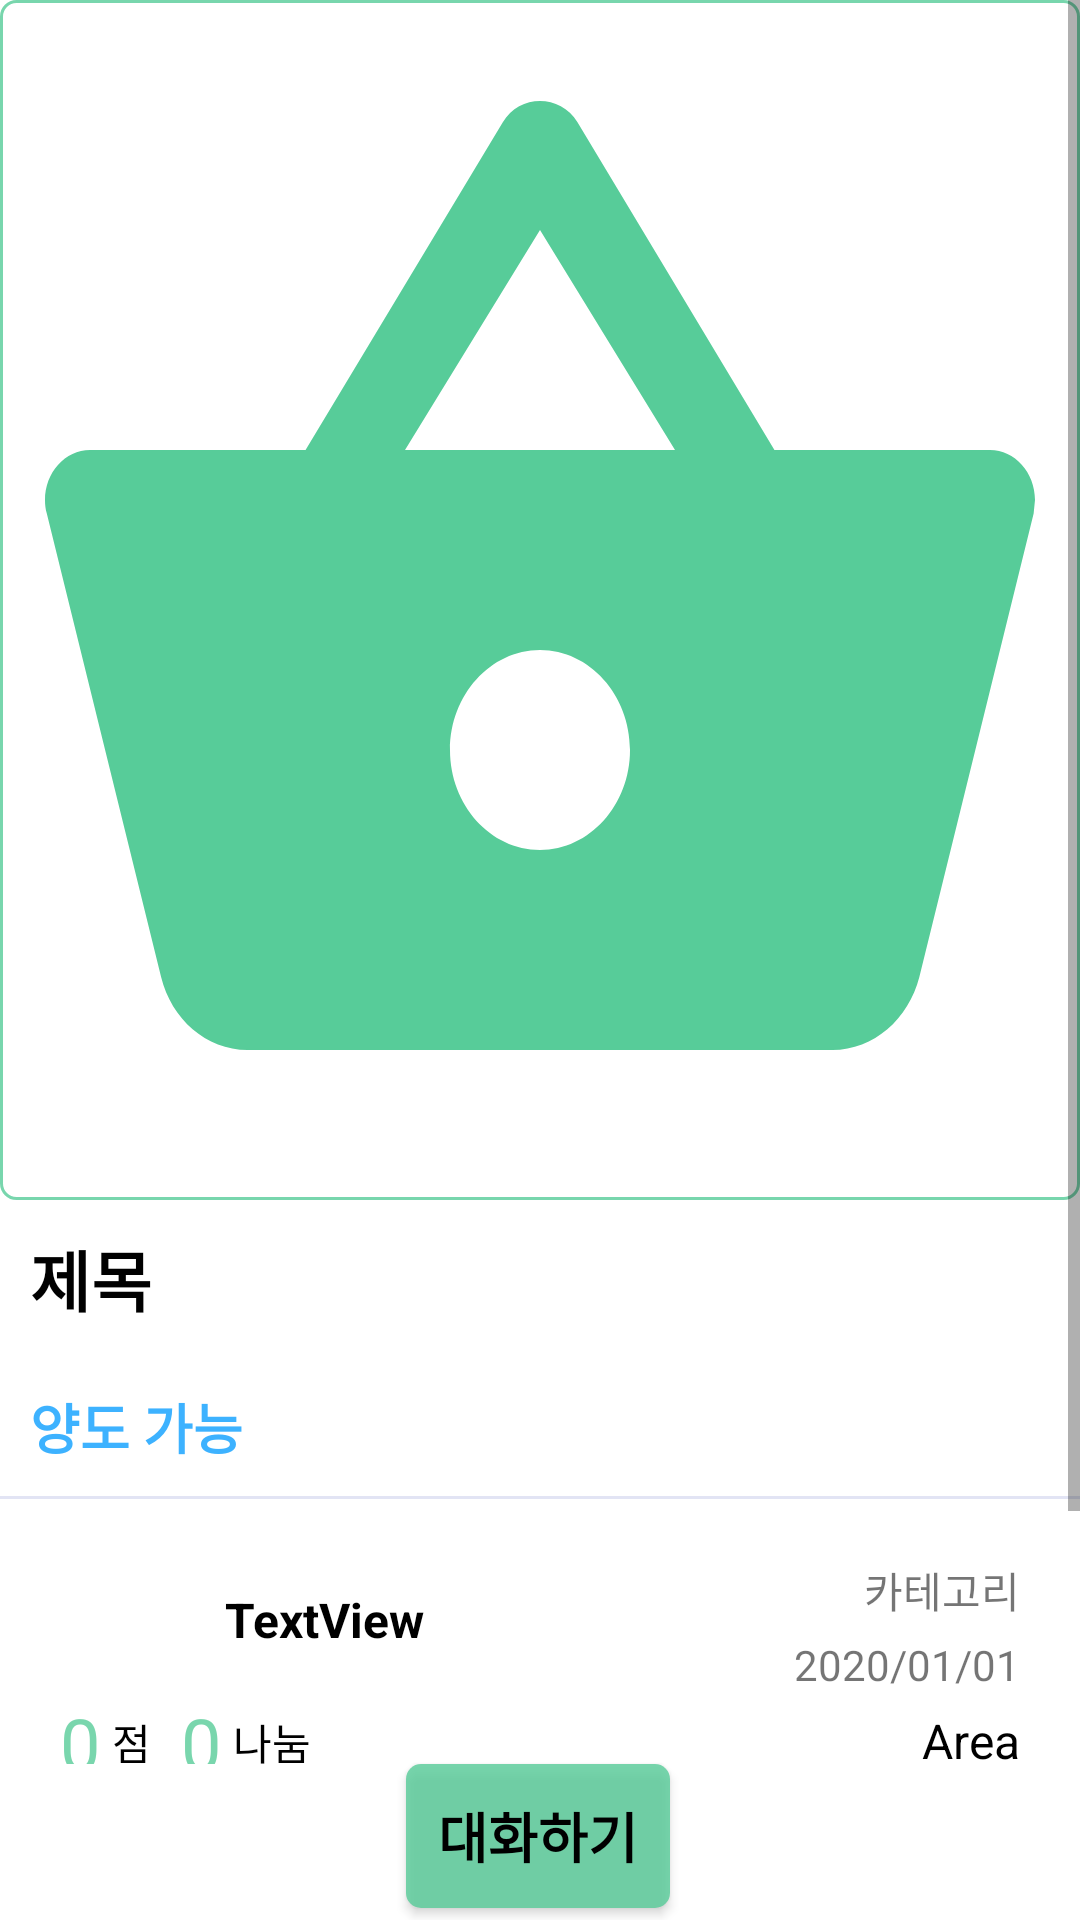

The Android layout XML behind this screen, and the referenced resources:
<!-- AndroidManifest.xml: application theme Theme.HappySharing -->
<!-- res/layout/activity_detail.xml -->
<?xml version="1.0" encoding="utf-8"?>
<androidx.constraintlayout.widget.ConstraintLayout xmlns:android="http://schemas.android.com/apk/res/android"
    xmlns:app="http://schemas.android.com/apk/res-auto"
    xmlns:tools="http://schemas.android.com/tools"
    android:layout_width="match_parent"
    android:layout_height="match_parent"
    tools:context=".DetailActivity">

    <ScrollView
        android:id="@+id/scrollView2"
        android:layout_width="match_parent"
        android:layout_height="0dp"
        app:layout_constraintBottom_toTopOf="@+id/chatButton"
        app:layout_constraintEnd_toEndOf="parent"
        app:layout_constraintHorizontal_bias="0.0"
        app:layout_constraintStart_toStartOf="parent"
        app:layout_constraintTop_toTopOf="parent"
        app:layout_constraintVertical_bias="0.0">

        <LinearLayout
            android:layout_width="match_parent"
            android:layout_height="wrap_content"
            android:orientation="vertical">

            <ImageView
                android:id="@+id/imageView"
                android:layout_width="match_parent"
                android:layout_height="400dp"
                android:layout_gravity="center"
                android:adjustViewBounds="true"
                android:background="@drawable/rounded_corner_border"
                android:scaleType="fitXY"
                app:srcCompat="@drawable/ic_baseline_shopping_basket_24" />

            <TextView
                android:id="@+id/titleText"
                android:layout_width="match_parent"
                android:layout_height="wrap_content"
                android:layout_margin="5dp"
                android:padding="5dp"
                android:text="제목"
                android:textColor="@color/black"
                android:textSize="22sp"
                android:textStyle="bold" />

            <TextView
                android:id="@+id/completedText"
                android:layout_width="match_parent"
                android:layout_height="wrap_content"
                android:layout_margin="5dp"
                android:padding="5dp"
                android:text="양도 가능"
                android:textColor="@color/blue"
                android:textSize="18sp"
                android:textStyle="bold" />

            <View
                android:id="@+id/view2"
                android:layout_width="match_parent"
                android:layout_height="1dp"
                android:background="#80C5CAE9" />

            <androidx.constraintlayout.widget.ConstraintLayout
                android:layout_width="match_parent"
                android:layout_height="wrap_content"
                android:padding="15dp">

                <ImageView
                    android:id="@+id/profileImageView"
                    android:layout_width="50dp"
                    android:layout_height="50dp"
                    android:layout_marginStart="5dp"
                    android:src="@drawable/ic_baseline_person_24"
                    app:layout_constraintStart_toStartOf="parent"
                    app:layout_constraintTop_toTopOf="parent" />

                <TextView
                    android:id="@+id/userIdText"
                    android:layout_width="wrap_content"
                    android:layout_height="wrap_content"
                    android:layout_margin="5dp"
                    android:layout_marginStart="5dp"
                    android:text="TextView"
                    android:textColor="@color/black"
                    android:textSize="16sp"
                    android:textStyle="bold"
                    app:layout_constraintBottom_toBottomOf="@+id/profileImageView"
                    app:layout_constraintStart_toEndOf="@+id/profileImageView"
                    app:layout_constraintTop_toTopOf="parent" />

                <TextView
                    android:id="@+id/categoryText"
                    android:layout_width="wrap_content"
                    android:layout_height="wrap_content"
                    android:layout_marginTop="5dp"
                    android:layout_marginEnd="5dp"
                    android:text="카테고리"
                    app:layout_constraintEnd_toEndOf="parent"
                    app:layout_constraintTop_toTopOf="parent" />

                <TextView
                    android:id="@+id/dateText"
                    android:layout_width="wrap_content"
                    android:layout_height="wrap_content"
                    android:layout_marginTop="5dp"
                    android:text="2020/01/01"
                    app:layout_constraintEnd_toEndOf="@+id/categoryText"
                    app:layout_constraintTop_toBottomOf="@+id/categoryText" />

                <TextView
                    android:id="@+id/areaText"
                    android:layout_width="wrap_content"
                    android:layout_height="wrap_content"
                    android:layout_marginTop="5dp"
                    android:text="Area"
                    android:textColor="@color/black"
                    android:textSize="16sp"
                    app:layout_constraintEnd_toEndOf="@+id/dateText"
                    app:layout_constraintTop_toBottomOf="@+id/dateText" />

                <LinearLayout
                    android:id="@+id/userdataLayout"
                    android:layout_width="wrap_content"
                    android:layout_height="wrap_content"
                    android:gravity="end"
                    android:orientation="horizontal"
                    app:layout_constraintStart_toStartOf="@+id/profileImageView"
                    app:layout_constraintTop_toBottomOf="@+id/profileImageView">

                    <TextView
                        android:id="@+id/scoreNumberText"
                        android:layout_width="wrap_content"
                        android:layout_height="wrap_content"
                        android:text="0"
                        android:textColor="@color/main_green"
                        android:textSize="24sp" />

                    <TextView
                        android:id="@+id/scoreText"
                        android:layout_width="wrap_content"
                        android:layout_height="wrap_content"
                        android:layout_gravity="center"
                        android:layout_marginLeft="4dp"
                        android:text="점"
                        android:textColor="@color/black" />

                    <TextView
                        android:id="@+id/shareNumberText"
                        android:layout_width="wrap_content"
                        android:layout_height="wrap_content"
                        android:layout_marginLeft="10dp"
                        android:text="0"
                        android:textColor="@color/main_green"
                        android:textSize="24sp" />

                    <TextView
                        android:id="@+id/shareText"
                        android:layout_width="wrap_content"
                        android:layout_height="wrap_content"
                        android:layout_gravity="center"
                        android:layout_marginLeft="4dp"
                        android:text="나눔"
                        android:textColor="@color/black" />
                </LinearLayout>
            </androidx.constraintlayout.widget.ConstraintLayout>


            <View
                android:id="@+id/view"
                android:layout_width="match_parent"
                android:layout_height="1dp"
                android:background="#80C5CAE9" />

            <TextView
                android:id="@+id/contentText"
                android:layout_width="wrap_content"
                android:layout_height="wrap_content"
                android:layout_marginTop="10dp"
                android:lineSpacingExtra="8sp"
                android:padding="20dp"
                android:text="내용"
                android:textColor="@color/black"
                android:textSize="16sp" />

        </LinearLayout>
    </ScrollView>

    <Button
        android:id="@+id/chatButton"
        android:layout_width="wrap_content"
        android:layout_height="wrap_content"
        android:background="@drawable/rounded_corner"
        android:drawableLeft="@drawable/ic_baseline_chat_24"
        android:text="대화하기"
        android:textColor="@color/black"
        android:textSize="18sp"
        android:textStyle="bold"
        android:layout_marginBottom="4dp"
        app:layout_constraintBottom_toBottomOf="parent"
        app:layout_constraintEnd_toEndOf="parent"
        app:layout_constraintHorizontal_bias="0.498"
        app:layout_constraintStart_toStartOf="parent" />

    <androidx.appcompat.widget.AppCompatButton
        android:id="@+id/deleteButton"
        android:layout_width="40dp"
        android:layout_height="40dp"
        android:layout_marginEnd="20dp"
        android:visibility="gone"
        tools:visibility="visible"
        android:background="@drawable/ic_baseline_delete_24"
        app:layout_constraintBottom_toBottomOf="parent"
        app:layout_constraintEnd_toEndOf="parent"
        app:layout_constraintTop_toBottomOf="@+id/scrollView2" />

</androidx.constraintlayout.widget.ConstraintLayout>
<!-- resources referenced by this layout -->
<resources>
  <color name="black">#FF000000</color>
  <color name="blue">#3DB2FF</color>
  <color name="main_green">#CC57CC99</color>
  <!-- drawable ic_baseline_delete_24 (drawable) -->
  <vector xmlns:android="http://schemas.android.com/apk/res/android"
      android:width="24dp"
      android:height="24dp"
      android:viewportWidth="24"
      android:viewportHeight="24"
      android:tint="@color/main_green">
    <path
        android:fillColor="@android:color/white"
        android:pathData="M6,19c0,1.1 0.9,2 2,2h8c1.1,0 2,-0.9 2,-2V7H6v12zM19,4h-3.5l-1,-1h-5l-1,1H5v2h14V4z"/>
  </vector>
  <!-- drawable ic_baseline_shopping_basket_24 (drawable) -->
  <vector android:height="24dp" android:tint="#57CC99"
      android:viewportHeight="24" android:viewportWidth="24"
      android:width="24dp" xmlns:android="http://schemas.android.com/apk/res/android">
      <path android:fillColor="@android:color/white" android:pathData="M17.21,9l-4.38,-6.56c-0.19,-0.28 -0.51,-0.42 -0.83,-0.42 -0.32,0 -0.64,0.14 -0.83,0.43L6.79,9L2,9c-0.55,0 -1,0.45 -1,1 0,0.09 0.01,0.18 0.04,0.27l2.54,9.27c0.23,0.84 1,1.46 1.92,1.46h13c0.92,0 1.69,-0.62 1.93,-1.46l2.54,-9.27L23,10c0,-0.55 -0.45,-1 -1,-1h-4.79zM9,9l3,-4.4L15,9L9,9zM12,17c-1.1,0 -2,-0.9 -2,-2s0.9,-2 2,-2 2,0.9 2,2 -0.9,2 -2,2z"/>
  </vector>
  <!-- drawable rounded_corner (drawable) -->
  <?xml version="1.0" encoding="utf-8"?>
  <shape xmlns:android="http://schemas.android.com/apk/res/android"
      android:shape="rectangle">
      <solid
          android:color="@color/main_green"/>
      <corners android:radius="5dp"/>
  </shape>
  <!-- drawable rounded_corner_border (drawable) -->
  <?xml version="1.0" encoding="utf-8"?>
  <shape xmlns:android="http://schemas.android.com/apk/res/android"
      android:shape="rectangle">
      <stroke
          android:width="1dp"
          android:color="@color/main_green"/>
      <corners android:radius="5dp" />
  </shape>
  <style name="Theme.HappySharing" parent="Theme.MaterialComponents.Light.NoActionBar">
          
          <item name="colorPrimary">@color/main_green</item>
          <item name="colorPrimaryVariant">@color/main_green</item>
          <item name="colorOnPrimary">@color/white</item>
          
          <item name="colorSecondary">@color/teal_200</item>
          <item name="colorSecondaryVariant">@color/teal_700</item>
          <item name="colorOnSecondary">@color/black</item>
          
          <item name="android:statusBarColor" tools:targetApi="l">?attr/colorPrimaryVariant</item>
          
      </style>
  <color name="white">#FFFFFFFF</color>
  <color name="teal_200">#FF03DAC5</color>
  <color name="teal_700">#FF018786</color>
</resources>
